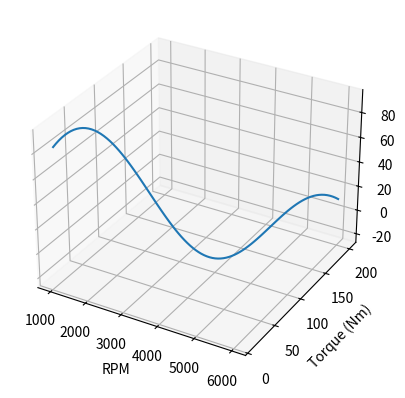

Python code for this plot:
import numpy as np
import matplotlib.pyplot as plt
from mpl_toolkits.mplot3d import Axes3D

# Örnek veriler (Bu veriler aracınıza özel verilere göre değiştirilebilir)
rpm = np.linspace(1000, 6000, 100)
torque = np.linspace(10, 200, 100)
efficiency = np.sin(rpm/1000) * np.cos(torque/100) * 100  # Örnek bir ilişki

# 3D Grafik oluşturma
fig = plt.figure()
ax = fig.add_subplot(111, projection='3d')

# Ekseni çizdirme
ax.plot(rpm, torque, efficiency)

ax.set_xlabel('RPM')
ax.set_ylabel('Torque (Nm)')
ax.set_zlabel('Efficiency (%)')

plt.show()
